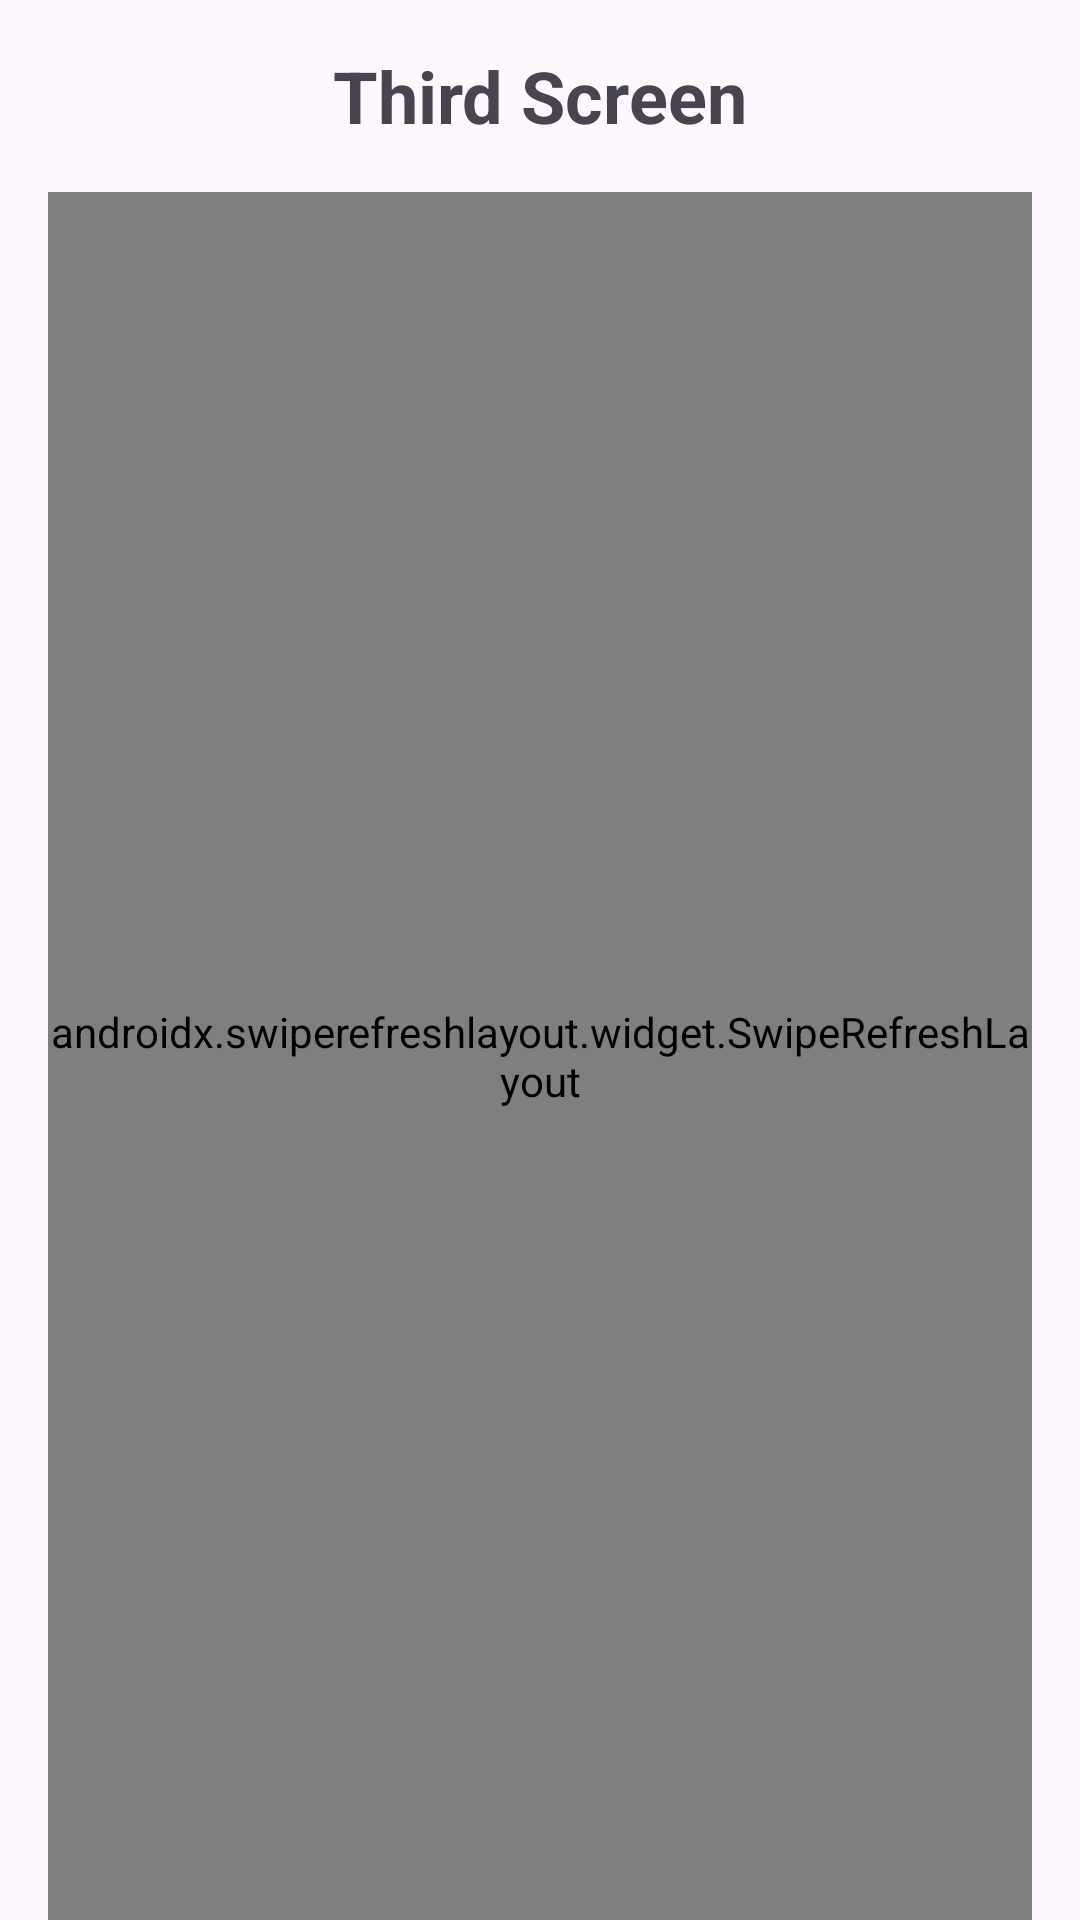

Here is an Android app screen rendered from its layout file. Give the layout XML and the strings, colors and styles it references.
<!-- AndroidManifest.xml: application theme Theme.SuitmediaTest -->
<!-- res/layout/activity_third_screen.xml -->
<?xml version="1.0" encoding="utf-8"?>
<androidx.constraintlayout.widget.ConstraintLayout xmlns:android="http://schemas.android.com/apk/res/android"
    xmlns:app="http://schemas.android.com/apk/res-auto"
    xmlns:tools="http://schemas.android.com/tools"
    android:layout_width="match_parent"
    android:layout_height="match_parent"
    tools:context=".ui.second.SecondScreen">

    <androidx.appcompat.widget.Toolbar
        android:id="@+id/toolbar"
        android:layout_width="match_parent"
        android:layout_height="wrap_content"
        app:layout_constraintEnd_toEndOf="parent"
        app:layout_constraintStart_toStartOf="parent"
        app:layout_constraintTop_toTopOf="parent">

        <TextView
            android:layout_width="wrap_content"
            android:layout_height="wrap_content"
            android:layout_gravity="center"
            android:text="@string/third_screen"
            android:textSize="24sp"
            android:textStyle="bold"
            tools:layout_editor_absoluteX="159dp"
            tools:layout_editor_absoluteY="23dp" />

    </androidx.appcompat.widget.Toolbar>

    <androidx.swiperefreshlayout.widget.SwipeRefreshLayout
        android:id="@+id/swipeRefreshLayout"
        android:layout_width="0dp"
        android:layout_height="0dp"
        android:layout_marginStart="16dp"
        android:layout_marginEnd="16dp"
        app:layout_constraintBottom_toBottomOf="parent"
        app:layout_constraintEnd_toEndOf="parent"
        app:layout_constraintStart_toStartOf="parent"
        app:layout_constraintTop_toBottomOf="@+id/toolbar">

        <androidx.recyclerview.widget.RecyclerView
            android:id="@+id/rvUserList"
            android:layout_width="0dp"
            android:layout_height="0dp"
            android:layout_marginStart="32dp"
            android:layout_marginEnd="32dp"
            android:paddingTop="16dp"
            app:layout_constraintBottom_toBottomOf="parent"
            app:layout_constraintEnd_toEndOf="parent"
            app:layout_constraintStart_toStartOf="parent"
            app:layout_constraintTop_toBottomOf="@+id/toolbar"
            tools:listitem="@layout/item_users" />

    </androidx.swiperefreshlayout.widget.SwipeRefreshLayout>

    <ProgressBar
        android:id="@+id/progress_bar"
        android:layout_width="wrap_content"
        android:layout_height="wrap_content"
        android:elevation="8dp"
        android:visibility="gone"
        app:layout_constraintBottom_toBottomOf="parent"
        app:layout_constraintEnd_toEndOf="parent"
        app:layout_constraintStart_toStartOf="parent"
        app:layout_constraintTop_toBottomOf="@+id/toolbar"
        tools:visibility="visible" />

</androidx.constraintlayout.widget.ConstraintLayout>
<!-- res/layout/item_users.xml (included above) -->
<?xml version="1.0" encoding="utf-8"?>
<androidx.cardview.widget.CardView xmlns:android="http://schemas.android.com/apk/res/android"
    xmlns:card_view="http://schemas.android.com/apk/res-auto"
    xmlns:tools="http://schemas.android.com/tools"
    android:id="@+id/card_view"
    android:layout_width="match_parent"
    android:layout_height="wrap_content"
    android:layout_gravity="center"
    android:layout_marginStart="8dp"
    android:layout_marginTop="4dp"
    android:layout_marginEnd="8dp"
    android:layout_marginBottom="4dp"
    card_view:cardCornerRadius="4dp">

    <androidx.constraintlayout.widget.ConstraintLayout
        android:id="@+id/rv_users"
        android:layout_width="match_parent"
        android:layout_height="75dp"
        android:padding="8dp">

        <de.hdodenhof.circleimageview.CircleImageView
            android:id="@+id/imgAvatar"
            android:layout_width="49dp"
            android:layout_height="49dp"
            card_view:layout_constraintBottom_toBottomOf="parent"
            card_view:layout_constraintStart_toStartOf="parent"
            card_view:layout_constraintTop_toTopOf="parent"
            tools:srcCompat="@tools:sample/avatars" />

        <TextView
            android:id="@+id/tvUsername"
            android:layout_width="0dp"
            android:layout_height="wrap_content"
            android:layout_marginStart="16dp"
            android:layout_marginEnd="8dp"
            android:textSize="18sp"
            android:textStyle="bold"
            card_view:layout_constraintEnd_toEndOf="parent"
            card_view:layout_constraintStart_toEndOf="@+id/imgAvatar"
            card_view:layout_constraintTop_toTopOf="@+id/imgAvatar"
            tools:text="username" />

        <TextView
            android:id="@+id/tvEmail"
            android:layout_width="0dp"
            android:layout_height="wrap_content"
            android:layout_marginStart="16dp"
            android:layout_marginEnd="8dp"
            android:textSize="14sp"
            card_view:layout_constraintBottom_toBottomOf="@+id/imgAvatar"
            card_view:layout_constraintEnd_toEndOf="parent"
            card_view:layout_constraintStart_toEndOf="@+id/imgAvatar"
            tools:text="username" />

    </androidx.constraintlayout.widget.ConstraintLayout>
</androidx.cardview.widget.CardView>
<!-- resources referenced by this layout -->
<resources>
  <string name="third_screen">Third Screen</string>
  <style name="Theme.SuitmediaTest" parent="Base.Theme.SuitmediaTest" />
  <style name="Base.Theme.SuitmediaTest" parent="Theme.Material3.Light.NoActionBar">
          
          
      </style>
</resources>
